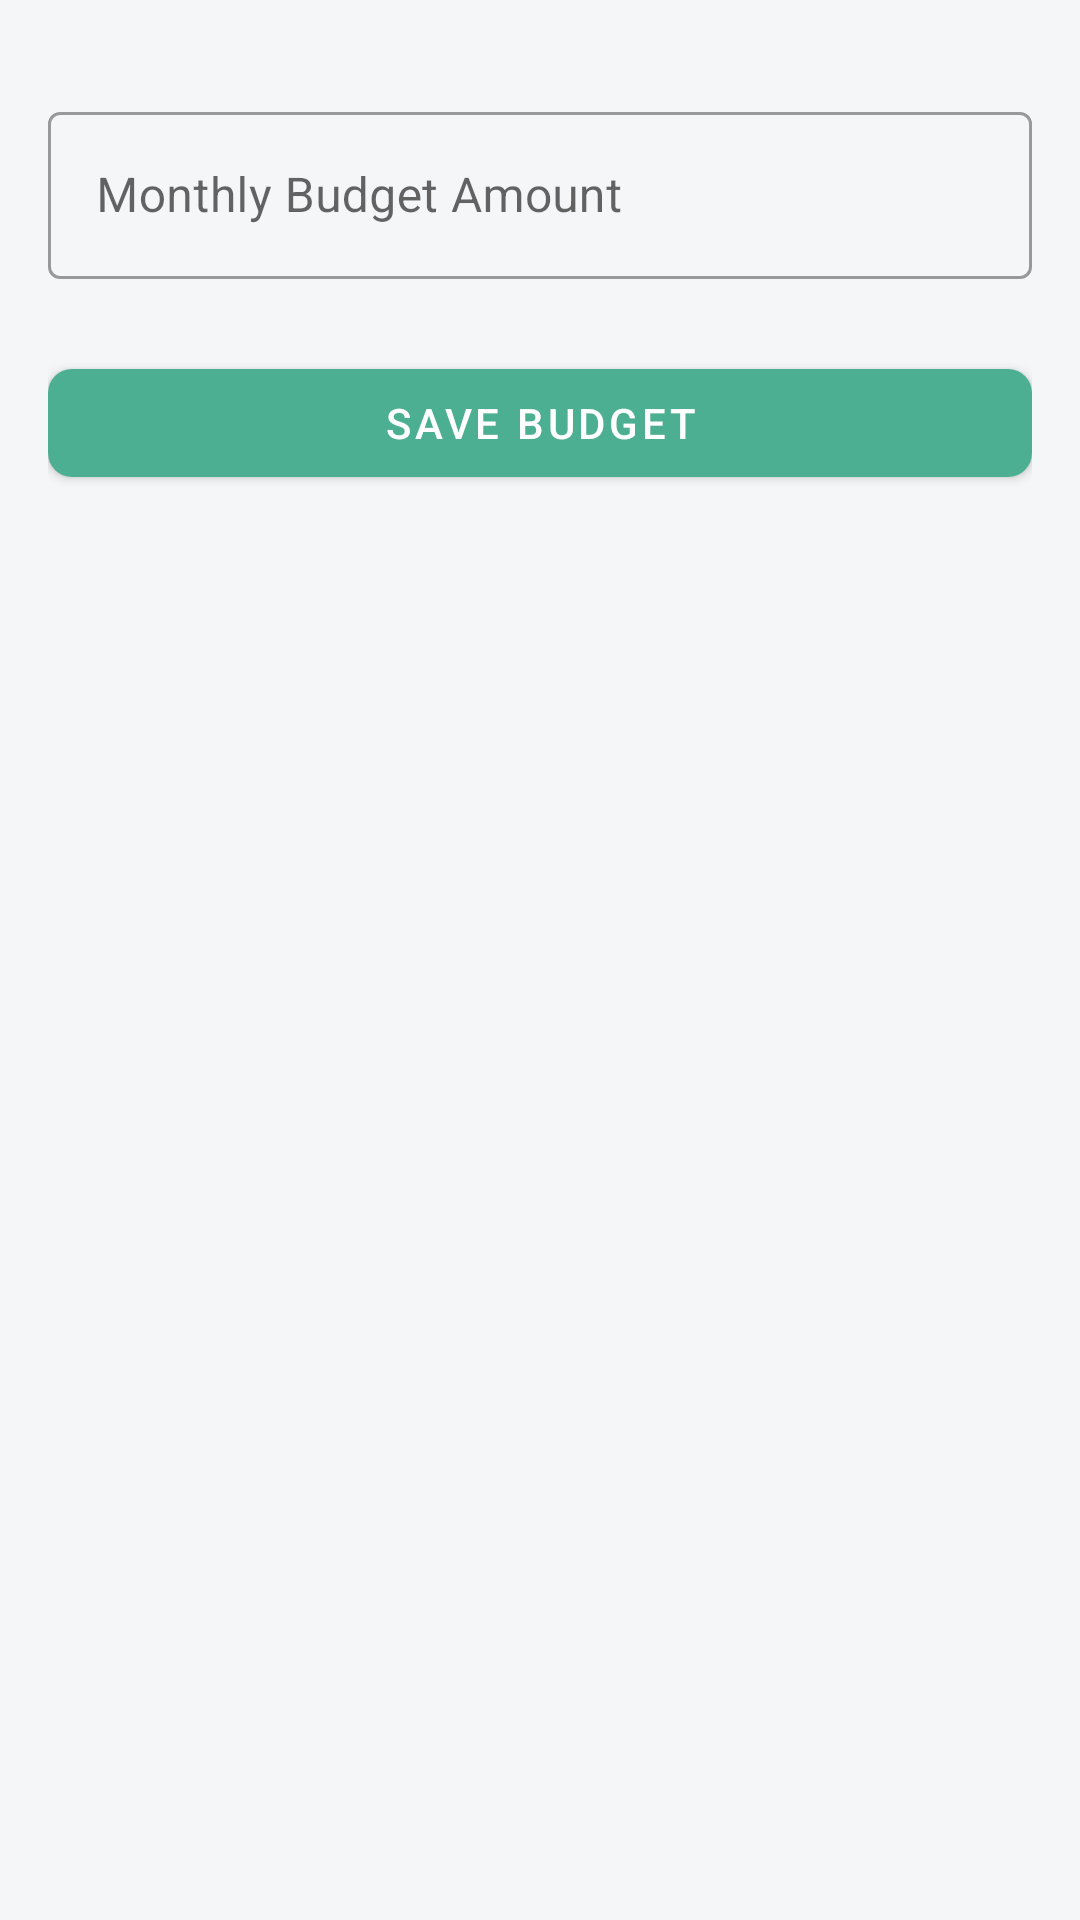

Layout XML and referenced resources for this Android screen:
<!-- AndroidManifest.xml: application theme Theme.PersonalFinanceTracker -->
<!-- res/layout/activity_budget_settings.xml -->
<?xml version="1.0" encoding="utf-8"?>
<LinearLayout xmlns:android="http://schemas.android.com/apk/res/android"
    xmlns:app="http://schemas.android.com/apk/res-auto"
    android:layout_width="match_parent"
    android:layout_height="match_parent"
    android:orientation="vertical"
    android:padding="16dp">

    <com.google.android.material.textfield.TextInputLayout
        android:layout_width="match_parent"
        android:layout_height="wrap_content"
        android:layout_marginTop="16dp"
        android:hint="Monthly Budget Amount"
        style="@style/Widget.MaterialComponents.TextInputLayout.OutlinedBox">

        <com.google.android.material.textfield.TextInputEditText
            android:id="@+id/editTextBudgetAmount"
            android:layout_width="match_parent"
            android:layout_height="wrap_content"
            android:inputType="numberDecimal" />

    </com.google.android.material.textfield.TextInputLayout>

    <com.google.android.material.button.MaterialButton
        android:id="@+id/buttonSaveBudget"
        android:layout_width="match_parent"
        android:layout_height="wrap_content"
        android:layout_marginTop="24dp"
        android:text="Save Budget"
        app:cornerRadius="8dp" />

</LinearLayout>
<!-- resources referenced by this layout -->
<resources>
  <style name="Theme.PersonalFinanceTracker" parent="Theme.MaterialComponents.Light.NoActionBar">
          
          <item name="colorPrimary">@color/colorPrimary</item>
          <item name="colorPrimaryVariant">@color/colorPrimaryDark</item>
          <item name="colorOnPrimary">@color/colorTextOnPrimary</item>
          
          
          <item name="colorSecondary">@color/colorSecondary</item>
          <item name="colorSecondaryVariant">@color/colorSecondaryDark</item>
          <item name="colorOnSecondary">@color/colorTextOnPrimary</item>
          
          
          <item name="android:statusBarColor">@color/colorPrimaryDark</item>
          
          
          <item name="android:colorBackground">@color/colorBackground</item>
          <item name="colorSurface">@color/colorCardBackground</item>
          
          
          <item name="android:textColorPrimary">@color/colorText</item>
          <item name="android:textColorSecondary">@color/colorTextSecondary</item>
          
          
          <item name="cardBackgroundColor">@color/colorCardBackground</item>
          <item name="cardElevation">4dp</item>
          <item name="cardCornerRadius">8dp</item>
          
          
          <item name="android:divider">@color/colorDivider</item>
          
          
          <item name="materialButtonStyle">@style/Widget.App.Button</item>
          
          
          <item name="textInputStyle">@style/Widget.App.TextInputLayout</item>
      </style>
  <color name="colorPrimary">#4CAF91</color>
  <color name="colorPrimaryDark">#4CAF91</color>
  <color name="colorTextOnPrimary">#FFFFFF</color>
  <color name="colorSecondary">#4CAF91</color>
  <color name="colorSecondaryDark">#3D8B73</color>
  <color name="colorBackground">#F4F6F8</color>
  <color name="colorCardBackground">#FFFFFF</color>
  <color name="colorText">#1F2937</color>
  <color name="colorTextSecondary">#6B7280</color>
  <color name="colorDivider">#E5E7EB</color>
  <style name="Widget.App.Button" parent="Widget.MaterialComponents.Button">
          <item name="android:textColor">@color/colorTextOnPrimary</item>
          <item name="backgroundTint">@color/colorPrimary</item>
          <item name="cornerRadius">8dp</item>
      </style>
  <style name="Widget.App.TextInputLayout" parent="Widget.MaterialComponents.TextInputLayout.OutlinedBox">
          <item name="boxStrokeColor">@color/colorPrimary</item>
          <item name="hintTextColor">@color/colorPrimary</item>
          <item name="android:textColorHint">@color/colorTextSecondary</item>
      </style>
</resources>
